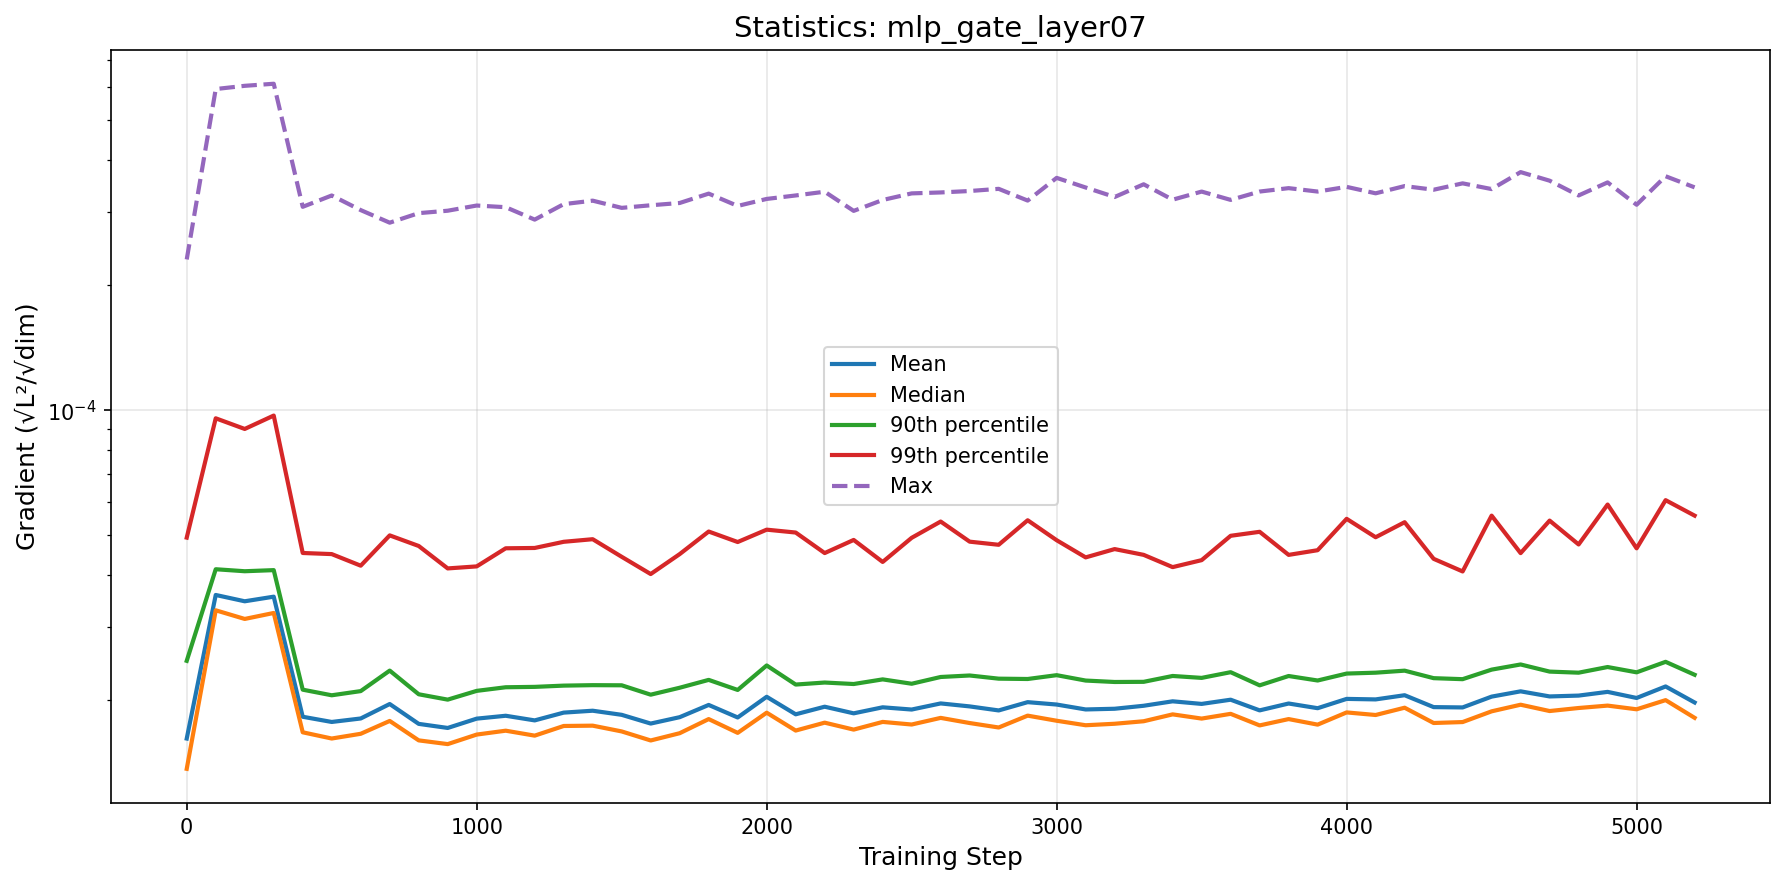

Data behind this chart, as committed beside it:
step, mean, median, p90, p99, max
0, 1.6144785026281756e-05, 1.3646328625327442e-05, 2.4855939045664854e-05, 4.926656692987297e-05, 0.0002309
100, 3.583143400573022e-05, 3.290891072538216e-05, 4.133486618229654e-05, 9.556331860949276e-05, 0.0005947
200, 3.45973180458132e-05, 3.136590567009989e-05, 4.08798241551267e-05, 9.007556618598711e-05, 0.0006054
300, 3.549376364966388e-05, 3.242410093662329e-05, 4.112960414204281e-05, 9.702905699668916e-05, 0.0006124
400, 1.822126902167479e-05, 1.671510108280927e-05, 2.1178774659347255e-05, 4.5238031634653254e-05, 0.0003092
500, 1.7703130779403047e-05, 1.614731445442885e-05, 2.0529088033072185e-05, 4.4961141065869e-05, 0.0003293
600, 1.8048037201938626e-05, 1.6577162568864878e-05, 2.1011340322729666e-05, 4.21597516833568e-05, 0.0003037
700, 1.9557134558998275e-05, 1.7802339243644383e-05, 2.3544617761217523e-05, 4.988529053662157e-05, 0.0002832
800, 1.7515374100583537e-05, 1.5982031982275657e-05, 2.064408818114316e-05, 4.703107388195345e-05, 0.0002986
900, 1.7123376268022533e-05, 1.5654014532628935e-05, 2.003943700401578e-05, 4.15226886616436e-05, 0.0003026
1000, 1.803256746564904e-05, 1.6505537132616155e-05, 2.1038399609096814e-05, 4.199366085231272e-05, 0.0003114
1100, 1.832278306270117e-05, 1.6864857570908498e-05, 2.1464890778588597e-05, 4.643414522433872e-05, 0.0003086
1200, 1.78570395803728e-05, 1.640798473090399e-05, 2.151062017219374e-05, 4.651654471672372e-05, 0.000288
1300, 1.8646044821032937e-05, 1.7312167983618565e-05, 2.1660558559233323e-05, 4.8138211059267576e-05, 0.0003139
1400, 1.884263356740793e-05, 1.7342756109428592e-05, 2.171561209252104e-05, 4.883701440121506e-05, 0.00032
1500, 1.8418024551404765e-05, 1.679598881310085e-05, 2.1699765966332052e-05, 4.428972624737066e-05, 0.0003074
1600, 1.7545870852619938e-05, 1.5973392692103516e-05, 2.059784765151562e-05, 4.024683948955482e-05, 0.0003119
1700, 1.8179201468055644e-05, 1.6631209291517735e-05, 2.1407498024927918e-05, 4.495887478697094e-05, 0.0003159
1800, 1.9457502917004676e-05, 1.7987668798014056e-05, 2.236138334410498e-05, 5.096297318232238e-05, 0.0003327
1900, 1.814992213566846e-05, 1.6662465895933565e-05, 2.1146091967239045e-05, 4.8079001862788554e-05, 0.0003107
2000, 2.0358482339305484e-05, 1.8637489120010287e-05, 2.42276009885245e-05, 5.1494133549567725e-05, 0.0003231
2100, 1.8471475303639762e-05, 1.687668827798916e-05, 2.1789269339933526e-05, 5.0678332445386234e-05, 0.0003294
2200, 1.9266944693277894e-05, 1.7633924471738283e-05, 2.2035171241441276e-05, 4.521984956227189e-05, 0.0003363
2300, 1.8571270873176037e-05, 1.696660456218524e-05, 2.1854131773579866e-05, 4.863716349063905e-05, 0.0003023
2400, 1.9203135813820882e-05, 1.770751714502694e-05, 2.242415303044254e-05, 4.304007270547985e-05, 0.0003212
2500, 1.896672955390263e-05, 1.7452515749027953e-05, 2.1887618459004443e-05, 4.921493000438193e-05, 0.0003332
2600, 1.9621407001519215e-05, 1.8107492905983236e-05, 2.272446363349445e-05, 5.387050368881317e-05, 0.0003349
2700, 1.9299789409335917e-05, 1.7597000805835705e-05, 2.291410419275053e-05, 4.817508834094017e-05, 0.0003376
2800, 1.8872438362539856e-05, 1.7166966244985815e-05, 2.2513270778290462e-05, 4.7347079998871506e-05, 0.0003417
2900, 1.9760794479529403e-05, 1.8335007553105243e-05, 2.247205065941671e-05, 5.42546033102553e-05, 0.0003201
3000, 1.950070868283233e-05, 1.7822663721744902e-05, 2.2954382075113244e-05, 4.856238174397712e-05, 0.0003632
3100, 1.897576898573664e-05, 1.7382673831889406e-05, 2.2278040887613315e-05, 4.4145881292933736e-05, 0.0003442
3200, 1.904976164942721e-05, 1.752653952280525e-05, 2.210193451901432e-05, 4.622948836185953e-05, 0.0003266
3300, 1.936784207716226e-05, 1.777262968971627e-05, 2.2121086658444256e-05, 4.47696045739574e-05, 0.0003504
3400, 1.9852644045335677e-05, 1.846471150201978e-05, 2.2852312213217374e-05, 4.182359334663429e-05, 0.0003217
3500, 1.9568657537296007e-05, 1.8037863810604904e-05, 2.261082590848673e-05, 4.3475160055094944e-05, 0.0003365
3600, 2.003089445699681e-05, 1.8518809156375937e-05, 2.333796783204889e-05, 4.976887576049178e-05, 0.0003213
3700, 1.887882307031027e-05, 1.7367010514135472e-05, 2.1695308532798663e-05, 5.0884704796771925e-05, 0.0003366
3800, 1.961241745101245e-05, 1.798807534214575e-05, 2.284814490849385e-05, 4.4765115490008516e-05, 0.000343
3900, 1.9108186238704838e-05, 1.744183464325033e-05, 2.2284848455456086e-05, 4.594284309860057e-05, 0.0003366
4000, 2.012088368933248e-05, 1.866496586444555e-05, 2.316027803317411e-05, 5.46826520803733e-05, 0.0003455
4100, 2.0064179067382148e-05, 1.840051027102163e-05, 2.327378842892358e-05, 4.937191934004647e-05, 0.0003333
4200, 2.0536136506067925e-05, 1.915971552080009e-05, 2.353677245992003e-05, 5.366856548789653e-05, 0.000347
4300, 1.9223648456872283e-05, 1.7600877981749363e-05, 2.2575626644538715e-05, 4.3797549733426404e-05, 0.00034
4400, 1.918971353265242e-05, 1.7692570509098005e-05, 2.244991628685966e-05, 4.0831445949152066e-05, 0.0003523
4500, 2.0377101807150006e-05, 1.8778678168018814e-05, 2.367187425988959e-05, 5.5667632659606135e-05, 0.0003412
4600, 2.0983896817562885e-05, 1.9481773051666096e-05, 2.4359882445423864e-05, 4.520428901741969e-05, 0.000375
4700, 2.0398024675334042e-05, 1.880956369859632e-05, 2.3414191673509777e-05, 5.414985735114876e-05, 0.0003575
4800, 2.049395220304895e-05, 1.9129249267280102e-05, 2.327355196030112e-05, 4.743255376524725e-05, 0.0003294
4900, 2.092097684945417e-05, 1.9385792256798595e-05, 2.4015965209400747e-05, 5.920543881074984e-05, 0.0003541
5000, 2.022482400097582e-05, 1.8992712284671143e-05, 2.3319360479945317e-05, 4.6419435602728934e-05, 0.0003128
5100, 2.1560890672876554e-05, 1.998410061787581e-05, 2.471897914801957e-05, 6.065795241738665e-05, 0.0003664
5200, 1.9724366551779733e-05, 1.8113403712050058e-05, 2.3005803086562082e-05, 5.5667541164439135e-05, 0.0003445
